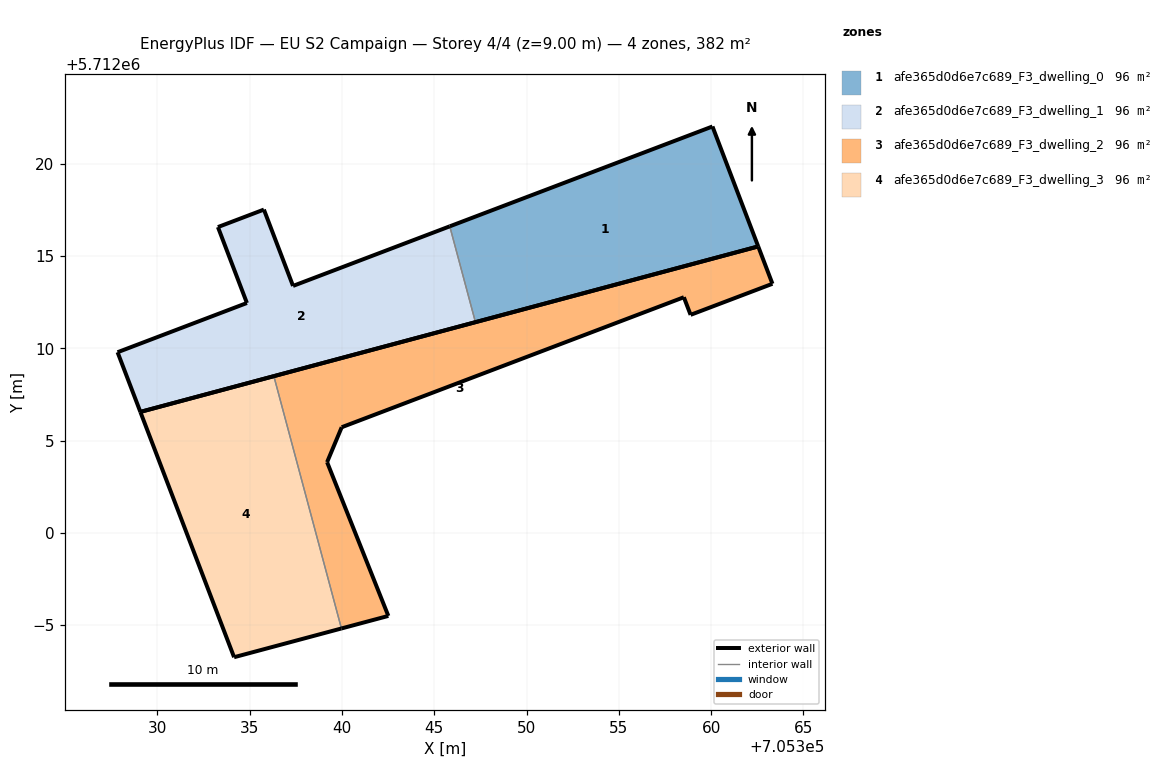
=== STOREY PLAN SPEC (per zone: floor XY polygon, exterior-wall plan segments, windows/doors) ===
zone 1: afe365d0d6e7c689_F3_dwelling_0  (95.6 m²)
  floor: (705362.55, 5712015.51) (705360.07, 5712022.01) (705345.84, 5712016.60) (705347.23, 5712011.41)
  exterior wall: (705362.55, 5712015.51) – (705347.23, 5712011.41)  [15.9 m]
  exterior wall: (705345.84, 5712016.60) – (705360.07, 5712022.01)  [15.2 m]
  exterior wall: (705360.07, 5712022.01) – (705362.55, 5712015.51)  [7.0 m]
  interior walls: 1
zone 2: afe365d0d6e7c689_F3_dwelling_1  (95.6 m²)
  floor: (705347.23, 5712011.41) (705345.84, 5712016.60) (705337.35, 5712013.37) (705335.77, 5712017.51) (705333.28, 5712016.56) (705334.85, 5712012.45) (705327.84, 5712009.78) (705329.08, 5712006.55)
  exterior wall: (705347.23, 5712011.41) – (705329.08, 5712006.55)  [18.8 m]
  exterior wall: (705329.08, 5712006.55) – (705327.84, 5712009.78)  [3.5 m]
  exterior wall: (705327.84, 5712009.78) – (705334.85, 5712012.45)  [7.5 m]
  exterior wall: (705334.85, 5712012.45) – (705333.28, 5712016.56)  [4.4 m]
  exterior wall: (705333.28, 5712016.56) – (705335.77, 5712017.51)  [2.7 m]
  exterior wall: (705335.77, 5712017.51) – (705337.35, 5712013.37)  [4.4 m]
  exterior wall: (705337.35, 5712013.37) – (705345.84, 5712016.60)  [9.1 m]
  interior walls: 1
zone 3: afe365d0d6e7c689_F3_dwelling_2  (95.6 m²)
  floor: (705358.89, 5712011.81) (705363.32, 5712013.49) (705362.55, 5712015.51) (705336.31, 5712008.49) (705339.97, 5711994.82) (705342.51, 5711995.50) (705339.19, 5712003.83) (705339.98, 5712005.72) (705358.52, 5712012.76)
  exterior wall: (705336.31, 5712008.49) – (705362.55, 5712015.51)  [27.2 m]
  exterior wall: (705362.55, 5712015.51) – (705363.32, 5712013.49)  [2.2 m]
  exterior wall: (705363.32, 5712013.49) – (705358.89, 5712011.81)  [4.7 m]
  exterior wall: (705358.89, 5712011.81) – (705358.52, 5712012.76)  [1.0 m]
  exterior wall: (705358.52, 5712012.76) – (705339.98, 5712005.72)  [19.8 m]
  exterior wall: (705339.98, 5712005.72) – (705339.19, 5712003.83)  [2.1 m]
  exterior wall: (705339.19, 5712003.83) – (705342.51, 5711995.50)  [9.0 m]
  exterior wall: (705342.51, 5711995.50) – (705339.97, 5711994.82)  [2.6 m]
  interior walls: 1
zone 4: afe365d0d6e7c689_F3_dwelling_3  (95.6 m²)
  floor: (705339.97, 5711994.82) (705336.31, 5712008.49) (705329.08, 5712006.55) (705334.16, 5711993.26)
  exterior wall: (705329.08, 5712006.55) – (705336.31, 5712008.49)  [7.5 m]
  exterior wall: (705339.97, 5711994.82) – (705334.16, 5711993.26)  [6.0 m]
  exterior wall: (705334.16, 5711993.26) – (705329.08, 5712006.55)  [14.2 m]
  interior walls: 1

=== DERIVED (storey summary) ===
Building: EU S2 Campaign
Storey: 4 of 4  (floor level z = 9.00 m)
Storey gross floor area: 382.2 m²
Zones on this storey: 4
  - afe365d0d6e7c689_F3_dwelling_0: floor 95.6 m²; exterior wall 38.0 m (114.1 m²); WWR 0.0%
  - afe365d0d6e7c689_F3_dwelling_1: floor 95.6 m²; exterior wall 50.3 m (151.0 m²); WWR 0.0%
  - afe365d0d6e7c689_F3_dwelling_2: floor 95.6 m²; exterior wall 68.6 m (205.7 m²); WWR 0.0%
  - afe365d0d6e7c689_F3_dwelling_3: floor 95.6 m²; exterior wall 27.7 m (83.2 m²); WWR 0.0%
Zone adjacency (shared interzone walls):
  - afe365d0d6e7c689_F3_dwelling_0 ↔ afe365d0d6e7c689_F3_dwelling_1
  - afe365d0d6e7c689_F3_dwelling_2 ↔ afe365d0d6e7c689_F3_dwelling_3